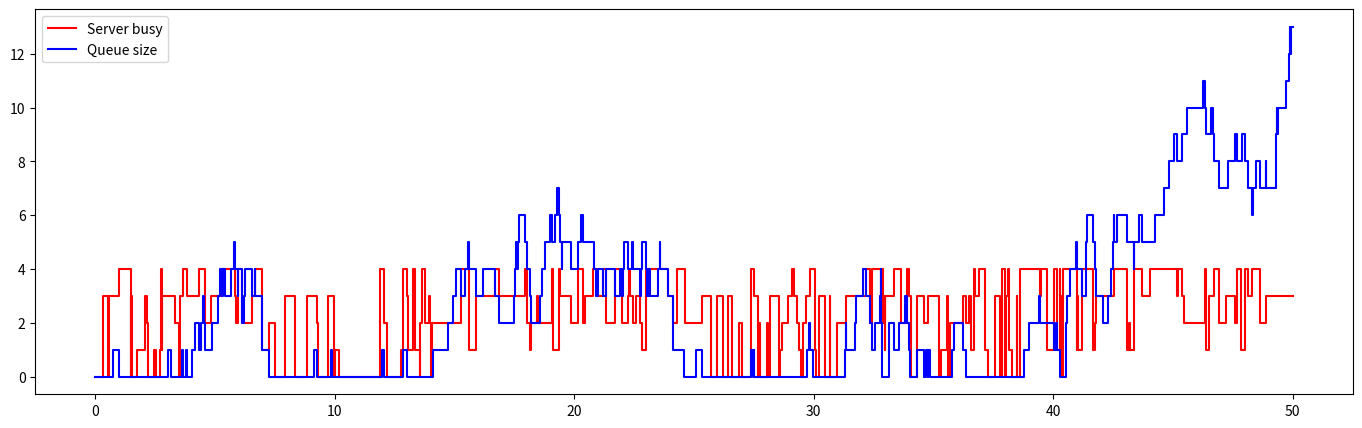
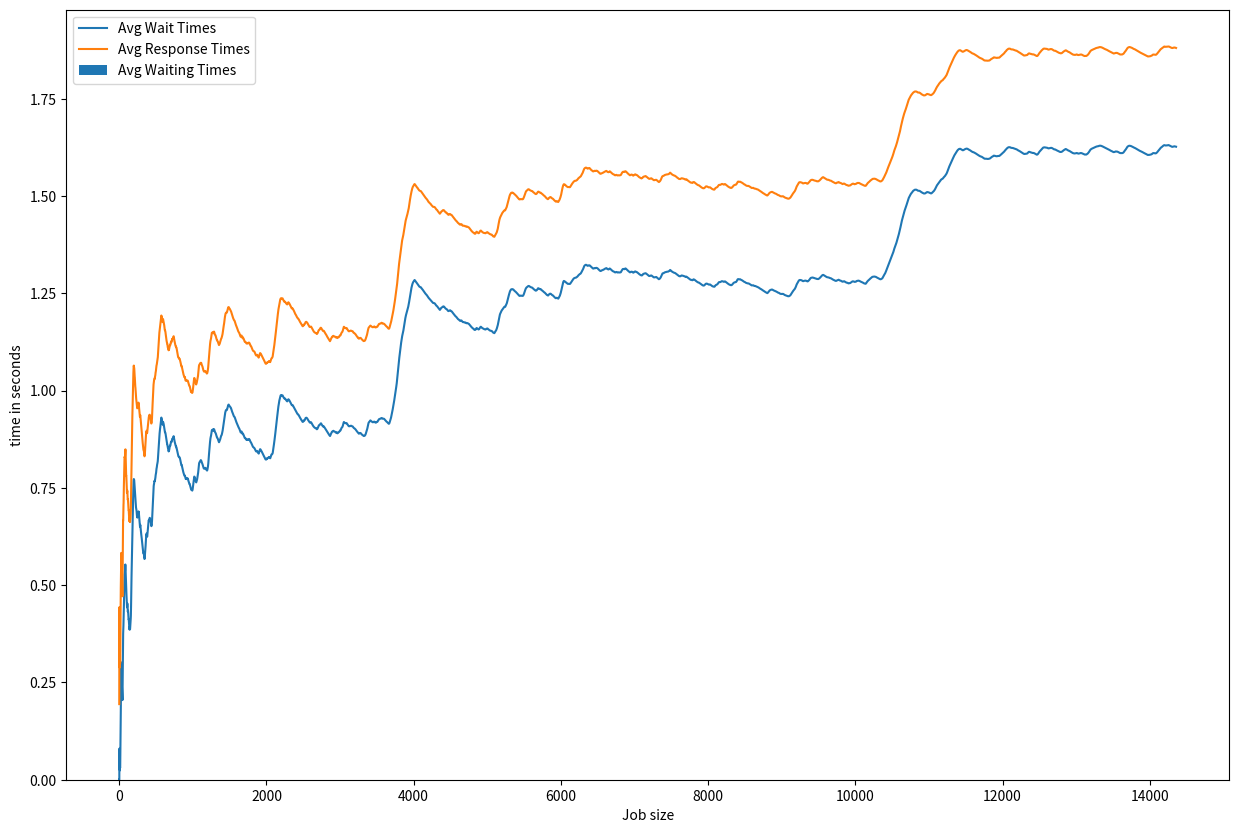

Python code for these plots, in order:
import numpy as np
import queue
from statistics import mean
import matplotlib.pyplot as plt
import math
import random

def avl_server(t,servers):
    low = len(servers)
    i = 0
    for s in servers:
        if t > s[1]:
            if low == len(servers):
                low = i
            elif s[1] < servers[low][1]:
                low = i
        i += 1
    if low < len(servers):
        return low #return server with earliest idle time
    return len(servers)

def get_avl_servers(t,servers,n):
    empty = []
    i = 0
    for s in servers:
        if t >= s[1]: #get empty servers
            empty.append((i,s[1]))
        i += 1
    empty.sort(key = lambda x: x[1])
    return empty[:n] #return the [server index,free time]

def busy_server_n(t,servers):
    n = 0
    i = 0
    for s in servers:
        if t >= s[1] or t < s[0]: #get empty servers
            n += 1
            #print(i)
        i+=1
    return len(servers)-n #reverse




arr_rate = 4
srv_rate = 4
duration = 3600

t = 0
jobs_arr_t = []
while t <= duration:
    iat = np.random.exponential(1/arr_rate)
    t += iat
    jobs_arr_t.append((t,random.randint(1,4)))

jobs_arr_t

server_n = 4
job_size = 4

waiting_times = []
response_times = []
queue = []

servers = [] #[service_start,end]
for s in range(server_n):
    servers.append([0,0])

busy_times = []
for s in range(server_n):
    busy_times.append([])

server_load = [[0,0]]
queue_size = [[0,0]]

job_id = 0
while job_id < len(jobs_arr_t) or len(queue) > 0:
    t = 999999999
    curr_job = ''
    if job_id < len(jobs_arr_t):
        curr_job = jobs_arr_t[job_id]
    for s in servers:
        if s[1] > 0 and s[1] < t and s[1] > server_load[-1][0]:
            t = s[1]
    if job_id < len(jobs_arr_t) and jobs_arr_t[job_id][0] < t:
        t = jobs_arr_t[job_id][0]
        queue.append(curr_job)
        job_id += 1
    print(t)
    
    if len(queue) > 0:
        job = queue[0] #only at the front
        avl_servers_n = len(servers)-busy_server_n(t,servers)
        if avl_servers_n >= job[1]:
            ready_servers = get_avl_servers(t,servers,job[1])
            st = np.random.exponential(1/srv_rate)
            for s in ready_servers:
                server_id = s[0]
                servers[server_id] = [t,t+st]
            waiting_times.append((t-job[0],job[1]))
            response_times.append((t+st-job[0],job[1]))
            queue.pop(0)
    
    server_load.append((t,busy_server_n(t,servers)))
    queue_size.append((t,len(queue)))

servers

queue

waiting_times

response_times

start_t = 0
end_t = 50

tmp_server = []
tmp_queue = []
init_sl = -1
for j in server_load:
    if j[0] < start_t:
        init_sl += 1
        continue
    if j[0] > end_t:
        break
    tmp_server.append(j)
if init_sl >= 0:
    tmp_server = [[start_t,server_load[init_sl][1]]] + tmp_server
tmp_server.append([end_t,tmp_server[-1][1]])

init_qs = -1
for q in queue_size:
    if q[0] < start_t:
        init_qs += 1
        continue
    if q[0] > end_t:
        break
    tmp_queue.append(q)
if init_qs >= 0:
    tmp_queue = [[start_t,queue_size[init_qs][1]]] + tmp_queue
tmp_queue.append([end_t,tmp_queue[-1][1]])

plt.figure(figsize=(17,5))
plt.step([q[0] for q in tmp_server], [q[1] for q in tmp_server], 'r', where='post', label = 'Server busy')
plt.step([q[0] for q in tmp_queue], [q[1] for q in tmp_queue], 'b', where='post', label = 'Queue size')
plt.legend()
plt.show()

avg_wait = []
n = 1
tot = 0
for w in [wt[0] for wt in waiting_times]:
    tot += w
    avg_wait.append(tot/n)
    n += 1

avg_resp = []
n = 1
tot = 0
for w in [rt[0] for rt in response_times]:
    tot += w
    avg_resp.append(tot/n)
    n += 1

plt.figure(figsize=(15,10))
plt.plot([i for i in range(len(avg_wait))], avg_wait, label = "Avg Wait Times")
plt.plot([i for i in range(len(avg_resp))], avg_resp, label = "Avg Response Times")
plt.legend()
plt.show()

plt.bar

boxed_wait = []
for i in range(server_n):
    job_size = i+1
    tmp_wait = []
    for wt in waiting_times:
        if wt[1] == job_size:
            tmp_wait.append(wt[0])
    boxed_wait.append(mean(tmp_wait))

boxed_resp = []
for i in range(server_n):
    job_size = i+1
    tmp_resp = []
    for rt in response_times:
        if rt[1] == job_size:
            tmp_resp.append(rt[0])
    boxed_resp.append(mean(tmp_resp))

width = 0.25
plt.bar([n+1 for n in range(server_n)], boxed_wait, label = 'Avg Waiting Times')
#plt.bar([n+1 for n in range(server_n)], boxed_resp, label = 'Avg Response Times')
plt.legend()
plt.xlabel('Job size')
plt.ylabel('time in seconds')
plt.show()

print(mean([wt[0] for wt in waiting_times]))
print(mean([rt[0] for rt in response_times]))